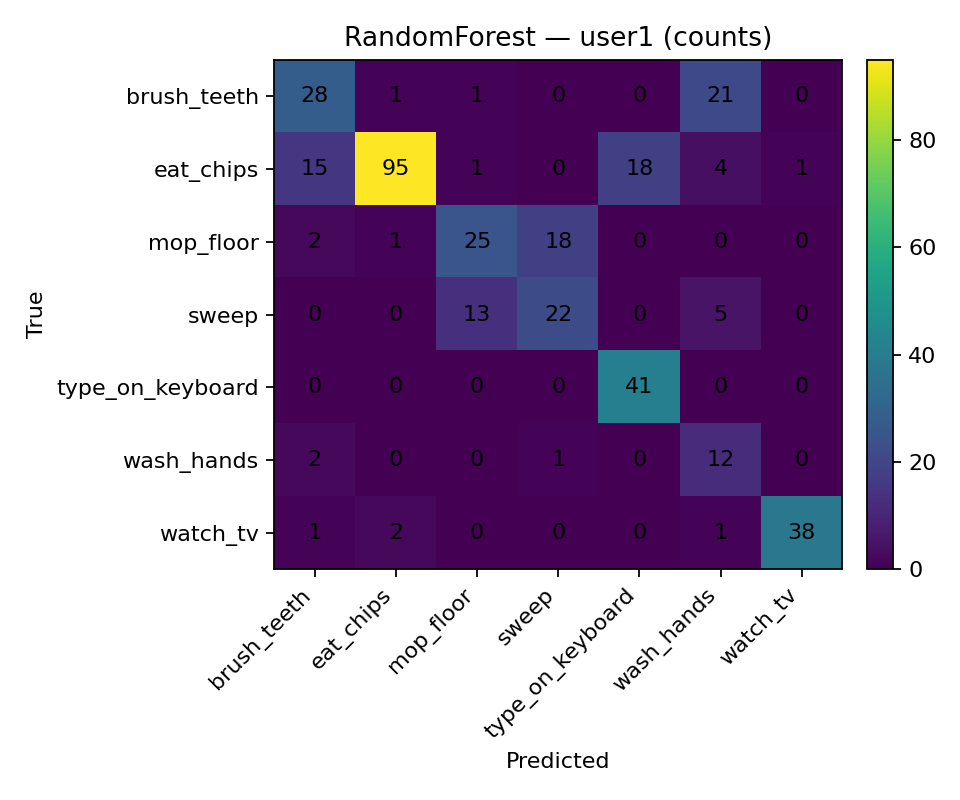

Source data for this figure (header and first rows):
, brush_teeth, eat_chips, mop_floor, sweep, type_on_keyboard, wash_hands, watch_tv
brush_teeth, 28, 1, 1, 0, 0, 21, 0
eat_chips, 15, 95, 1, 0, 18, 4, 1
mop_floor, 2, 1, 25, 18, 0, 0, 0
sweep, 0, 0, 13, 22, 0, 5, 0
type_on_keyboard, 0, 0, 0, 0, 41, 0, 0
wash_hands, 2, 0, 0, 1, 0, 12, 0
watch_tv, 1, 2, 0, 0, 0, 1, 38
